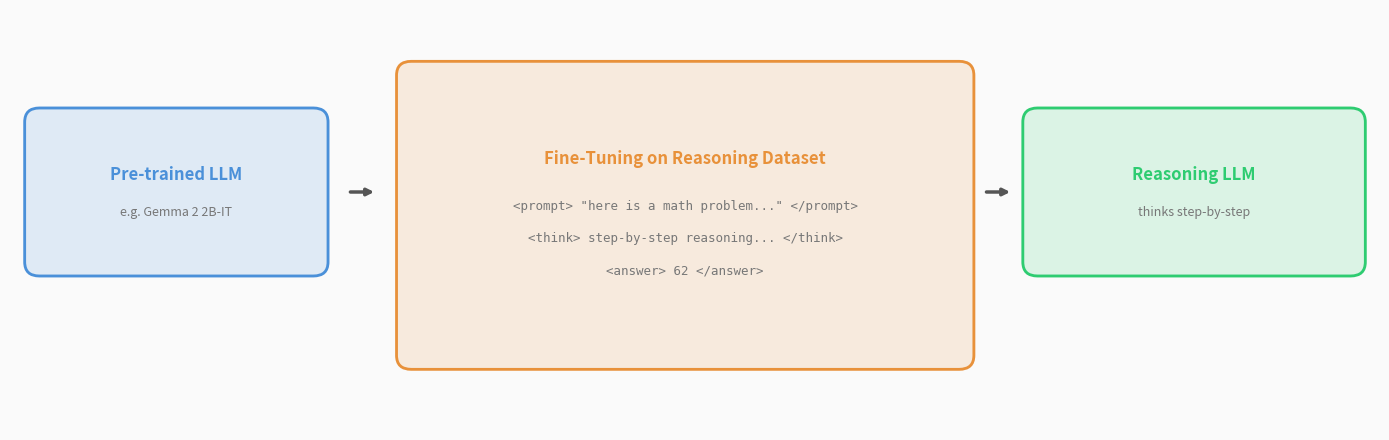

Generate this figure with matplotlib:
import matplotlib.pyplot as plt
from matplotlib.patches import FancyBboxPatch

fig, ax = plt.subplots(figsize=(14, 4.5))
ax.set_xlim(0, 14)
ax.set_ylim(0, 4.5)
ax.axis("off")
fig.patch.set_facecolor("#fafafa")

# --- Colors ---
c_model = "#4A90D9"
c_finetune = "#E8913A"
c_result = "#2ECC71"
c_arrow = "#555555"
c_detail = "#777777"

def draw_box(ax, x, y, w, h, color, label, fontsize=12, sublabel=None):
    box = FancyBboxPatch((x, y), w, h, boxstyle="round,pad=0.15",
                         facecolor=color, edgecolor=color, alpha=0.15, linewidth=2)
    ax.add_patch(box)
    border = FancyBboxPatch((x, y), w, h, boxstyle="round,pad=0.15",
                            facecolor="none", edgecolor=color, linewidth=2)
    ax.add_patch(border)
    ax.text(x + w / 2, y + h / 2 + (0.18 if sublabel else 0), label,
            ha="center", va="center", fontsize=fontsize, fontweight="bold", color=color)
    if sublabel:
        ax.text(x + w / 2, y + h / 2 - 0.22, sublabel,
                ha="center", va="center", fontsize=9, color=c_detail, style="italic")

def draw_arrow(ax, x1, y1, x2, y2):
    ax.annotate("", xy=(x2, y2), xytext=(x1, y1),
                arrowprops=dict(arrowstyle="-|>", color=c_arrow, lw=2.5))

# --- Title ---

# --- Three boxes ---
# Box 1: Pre-trained LLM
draw_box(ax, 0.3, 1.8, 2.8, 1.5, c_model, "Pre-trained LLM", sublabel="e.g. Gemma 2 2B-IT")

# Arrow 1 (centered in gap, length 0.3)
draw_arrow(ax, 3.45, 2.55, 3.75, 2.55)

# Box 2: Fine-tuning (larger, with example inside)
ft_x, ft_y, ft_w, ft_h = 4.1, 0.8, 5.6, 3.0
draw_box(ax, ft_x, ft_y, ft_w, ft_h, c_finetune, "")

# Title and example lines centered as a group
ax.text(ft_x + ft_w / 2, 2.9, "Fine-Tuning on Reasoning Dataset",
        ha="center", va="center", fontsize=12, fontweight="bold", color=c_finetune)

example_lines = [
    '<prompt> "here is a math problem..." </prompt>',
    '<think> step-by-step reasoning... </think>',
    '<answer> 62 </answer>',
]
for i, line in enumerate(example_lines):
    ax.text(ft_x + ft_w / 2, 2.4 - i * 0.35, line,
            ha="center", va="center", fontsize=9, color=c_detail,
            family="monospace",
            bbox=dict(boxstyle="round,pad=0.15", facecolor="#F7EADD",
                      edgecolor="none"))

# Arrow 2 (centered in gap, length 0.3)
draw_arrow(ax, 9.95, 2.55, 10.25, 2.55)

# Box 3: Reasoning LLM
draw_box(ax, 10.5, 1.8, 3.2, 1.5, c_result, "Reasoning LLM", sublabel="thinks step-by-step")

plt.tight_layout()
plt.savefig("fine_tuning_reasoning_overview.png", dpi=150, bbox_inches="tight", facecolor="#fafafa")
plt.show()